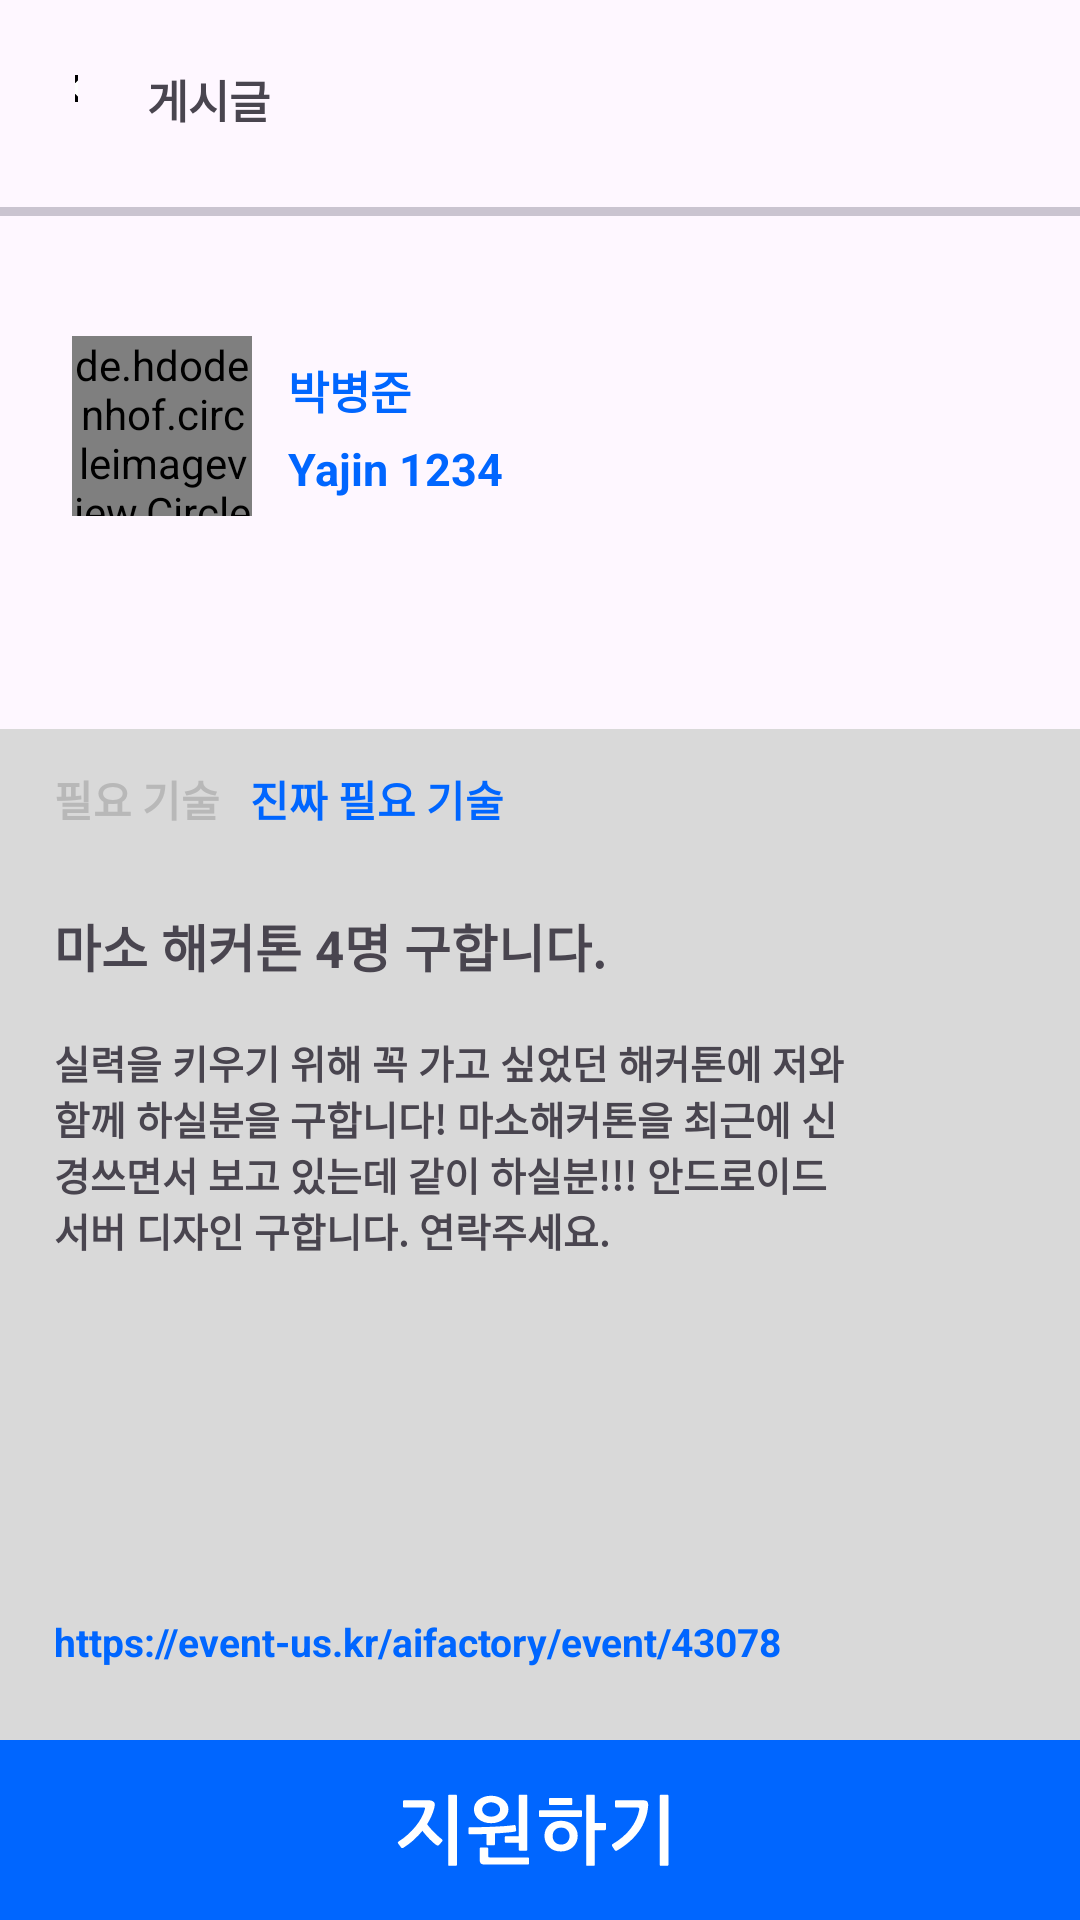

Write the Android layout XML for this screen, with the resource values it uses.
<!-- AndroidManifest.xml: application theme Theme.Hook -->
<!-- res/layout/fragment_job_offer_detail.xml -->
<?xml version="1.0" encoding="utf-8"?>
<layout xmlns:android="http://schemas.android.com/apk/res/android"
    xmlns:app="http://schemas.android.com/apk/res-auto">
    <androidx.constraintlayout.widget.ConstraintLayout
        android:layout_width="match_parent"
        android:layout_height="match_parent">

        <androidx.appcompat.widget.AppCompatImageButton
            android:id="@+id/back_btn"
            android:layout_width="1dp"
            android:layout_height="9dp"
            android:layout_marginStart="25dp"
            android:layout_marginTop="25dp"
            android:background="@color/white"
            android:src="@drawable/ic_back"
            app:layout_constraintStart_toStartOf="parent"
            app:layout_constraintTop_toTopOf="parent" />
        <androidx.appcompat.widget.AppCompatTextView
            android:id="@+id/post"
            android:layout_width="wrap_content"
            android:layout_height="wrap_content"
            android:text="@string/post"
            app:layout_constraintTop_toTopOf="parent"
            app:layout_constraintStart_toEndOf="@+id/back_btn"
            android:layout_marginTop="22dp"
            android:layout_marginStart="23dp"
            android:textStyle="bold"
            android:textSize="15sp"/>
        <com.google.android.material.divider.MaterialDivider
            android:id="@+id/gray_line"
            android:layout_width="match_parent"
            android:layout_height="3dp"
            android:layout_marginTop="25dp"
            app:layout_constraintTop_toBottomOf="@id/post" />

        <de.hdodenhof.circleimageview.CircleImageView
            android:id="@+id/profile"
            android:layout_width="60dp"
            android:layout_height="60dp"
            android:src="@drawable/ic_launcher_background"
            app:layout_constraintTop_toTopOf="@id/gray_line"
            app:layout_constraintStart_toStartOf="parent"
            android:layout_marginTop="43dp"
            android:layout_marginStart="24dp"/>
        <androidx.appcompat.widget.AppCompatTextView
            android:id="@+id/user_name"
            android:layout_width="wrap_content"
            android:layout_height="wrap_content"
            android:text="@string/user_name"
            app:layout_constraintTop_toTopOf="@id/gray_line"
            app:layout_constraintStart_toEndOf="@id/profile"
            android:layout_marginTop="50dp"
            android:layout_marginStart="12dp"
            android:textColor="@color/blue"
            android:textSize="15sp"
            android:textStyle="bold"/>
        <androidx.appcompat.widget.AppCompatTextView
            android:id="@+id/nickname"
            android:layout_width="wrap_content"
            android:layout_height="wrap_content"
            android:text="@string/nickname"
            app:layout_constraintTop_toBottomOf="@id/user_name"
            app:layout_constraintStart_toEndOf="@id/profile"
            android:layout_marginTop="5dp"
            android:layout_marginStart="12dp"
            android:textColor="@color/blue"
            android:textSize="15sp"
            android:textStyle="bold"/>
        <androidx.constraintlayout.widget.ConstraintLayout
            android:layout_width="match_parent"
            android:layout_height="0dp"
            app:layout_constraintTop_toBottomOf="@id/profile"
            app:layout_constraintBottom_toBottomOf="parent"
            android:layout_marginTop="71dp"
            android:background="@color/gray">
            <androidx.appcompat.widget.AppCompatTextView
                android:id="@+id/technology"
                android:layout_width="wrap_content"
                android:layout_height="wrap_content"
                android:text="@string/technology"
                android:textColor="@color/gray2"
                android:textStyle="bold"
                app:layout_constraintTop_toTopOf="parent"
                app:layout_constraintStart_toStartOf="parent"
                android:layout_marginTop="13dp"
                android:layout_marginStart="18dp"/>

            <androidx.appcompat.widget.AppCompatTextView
                android:id="@+id/really_technology"
                android:layout_width="wrap_content"
                android:layout_height="wrap_content"
                android:text="@string/really_technology"
                android:textColor="@color/blue"
                android:textStyle="bold"
                app:layout_constraintTop_toTopOf="parent"
                app:layout_constraintStart_toEndOf="@id/technology"
                android:layout_marginTop="13dp"
                android:layout_marginStart="10dp"/>

            <androidx.appcompat.widget.AppCompatTextView
                android:layout_width="wrap_content"
                android:layout_height="wrap_content"
                android:id="@+id/title"
                android:text="@string/title"
                app:layout_constraintTop_toBottomOf="@id/technology"
                app:layout_constraintStart_toStartOf="parent"
                android:layout_marginStart="18dp"
                android:layout_marginTop="26dp"
                android:textStyle="bold"
                android:textSize="17sp"/>
            <LinearLayout
                android:layout_width="272dp"
                android:layout_height="wrap_content"
                app:layout_constraintTop_toBottomOf="@id/title"
                app:layout_constraintStart_toStartOf="parent"
                android:layout_marginTop="17dp"
                android:layout_marginStart="18dp">
                <androidx.appcompat.widget.AppCompatTextView
                    android:layout_width="match_parent"
                    android:layout_height="match_parent"
                    android:text="@string/detail"
                    android:textSize="13dp"
                    android:textStyle="bold"/>
            </LinearLayout>
            <androidx.appcompat.widget.AppCompatTextView
                android:layout_width="wrap_content"
                android:layout_height="wrap_content"
                app:layout_constraintBottom_toTopOf="@id/sup_post_btn"
                app:layout_constraintStart_toStartOf="parent"
                android:layout_marginBottom="24dp"
                android:text="@string/link"
                android:layout_marginStart="18dp"
                android:textColor="@color/blue"
                android:textStyle="bold"
                android:textSize="13sp"/>
            <androidx.appcompat.widget.AppCompatImageButton
                android:id="@+id/sup_post_btn"
                android:layout_width="match_parent"
                android:layout_height="wrap_content"
                app:layout_constraintBottom_toBottomOf="parent"
                android:src="@drawable/ic_suppost_btn"
                android:background="@color/blue"/>
        </androidx.constraintlayout.widget.ConstraintLayout>
    </androidx.constraintlayout.widget.ConstraintLayout>
</layout>
<!-- resources referenced by this layout -->
<resources>
  <color name="blue">#0066FF</color>
  <color name="gray">#D9D9D9</color>
  <color name="gray2">#B8B8B8</color>
  <color name="white">#FFFFFFFF</color>
  <!-- drawable ic_back (drawable) -->
  <vector xmlns:android="http://schemas.android.com/apk/res/android"
      android:width="10dp"
      android:height="17dp"
      android:viewportWidth="10"
      android:viewportHeight="17">
    <path
        android:pathData="M9,1L1,8.5L9,16"
        android:strokeLineJoin="round"
        android:strokeWidth="2"
        android:fillColor="#00000000"
        android:strokeColor="#000000"
        android:strokeLineCap="round" />
  </vector>
  <!-- drawable ic_launcher_background (drawable) -->
  <vector xmlns:android="http://schemas.android.com/apk/res/android"
      xmlns:aapt="http://schemas.android.com/aapt"
      android:width="108dp"
      android:height="108dp"
      android:viewportWidth="255"
      android:viewportHeight="255">
    <group>
      <clip-path
          android:pathData="M0,0h255v255h-255z"/>
      <path
          android:pathData="M0,0h255v255h-255z"
          android:fillColor="#ffffff"/>
      <path
          android:pathData="M0,0H255V255H0V0Z">
        <aapt:attr name="android:fillColor">
          <gradient 
              android:startX="127.5"
              android:startY="-0"
              android:endX="128"
              android:endY="346.5"
              android:type="linear">
            <item android:offset="0" android:color="#FF267DFF"/>
            <item android:offset="1" android:color="#667000FF"/>
          </gradient>
        </aapt:attr>
      </path>
    </group>
  </vector>
  <!-- drawable ic_suppost_btn: vector/xml drawable (drawable, 7812 chars, omitted) -->
  <string name="detail">실력을 키우기 위해 꼭 가고 싶었던 해커톤에 저와 함께 하실분을 구합니다! 마소해커톤을 최근에 신경쓰면서 보고 있는데 같이 하실분!!! 안드로이드 서버 디자인 구합니다. 연락주세요.</string>
  <string name="link">https://event-us.kr/aifactory/event/43078</string>
  <string name="nickname">Yajin 1234</string>
  <string name="post">게시글</string>
  <string name="really_technology">진짜 필요 기술</string>
  <string name="technology">필요 기술</string>
  <string name="title">마소 해커톤 4명 구합니다.</string>
  <string name="user_name">박병준</string>
  <style name="Theme.Hook" parent="Base.Theme.Hook" />
  <style name="Base.Theme.Hook" parent="Theme.Material3.DayNight.NoActionBar">
          
          
      </style>
</resources>
